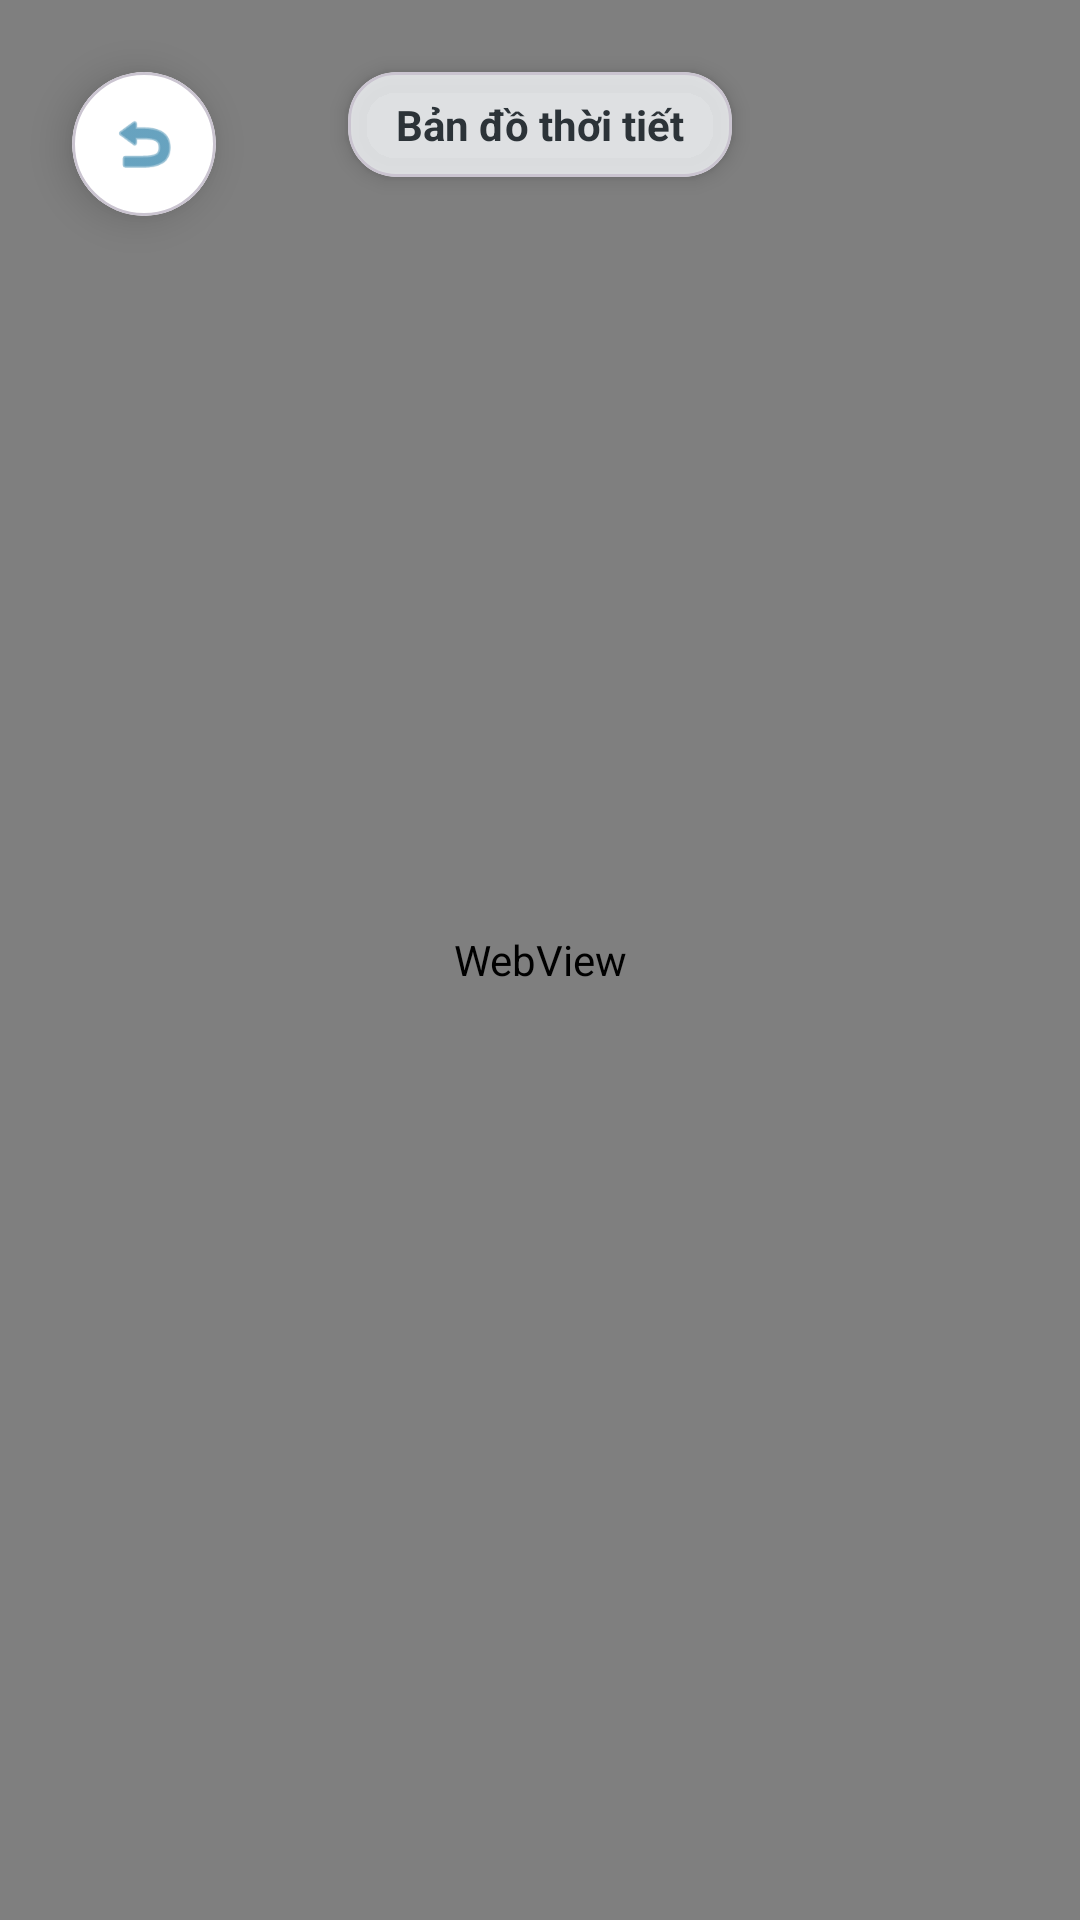

Here is an Android app screen rendered from its layout file. Give the layout XML and the strings, colors and styles it references.
<!-- AndroidManifest.xml: application theme Theme.BTQT2 -->
<!-- res/layout/activity_weather_map.xml -->
<?xml version="1.0" encoding="utf-8"?>
<androidx.constraintlayout.widget.ConstraintLayout xmlns:android="http://schemas.android.com/apk/res/android"
    xmlns:app="http://schemas.android.com/apk/res-auto"
    xmlns:tools="http://schemas.android.com/tools"
    android:layout_width="match_parent"
    android:layout_height="match_parent"
    android:background="#F7F9FC"
    tools:context=".ui.WeatherMapActivity">

    <android.webkit.WebView
        android:id="@+id/webViewMap"
        android:layout_width="0dp"
        android:layout_height="0dp"
        app:layout_constraintBottom_toBottomOf="parent"
        app:layout_constraintEnd_toEndOf="parent"
        app:layout_constraintStart_toStartOf="parent"
        app:layout_constraintTop_toTopOf="parent" />

    <com.google.android.material.card.MaterialCardView
        android:id="@+id/btnBack"
        android:layout_width="48dp"
        android:layout_height="48dp"
        android:layout_marginStart="24dp"
        android:layout_marginTop="24dp"
        android:clickable="true"
        android:focusable="true"
        app:cardBackgroundColor="#FFFFFF"
        app:cardCornerRadius="24dp"
        app:cardElevation="8dp"
        app:layout_constraintStart_toStartOf="parent"
        app:layout_constraintTop_toTopOf="parent"
        android:onClick="onBackPressed">

        <ImageView
            android:layout_width="24dp"
            android:layout_height="24dp"
            android:layout_gravity="center"
            android:src="@android:drawable/ic_menu_revert"
            app:tint="#026595" />
    </com.google.android.material.card.MaterialCardView>

    <com.google.android.material.card.MaterialCardView
        android:layout_width="wrap_content"
        android:layout_height="wrap_content"
        android:layout_marginTop="24dp"
        app:cardBackgroundColor="#CCF7F9FC"
        app:cardCornerRadius="16dp"
        app:cardElevation="4dp"
        app:layout_constraintEnd_toEndOf="parent"
        app:layout_constraintStart_toStartOf="parent"
        app:layout_constraintTop_toTopOf="parent">

        <TextView
            android:layout_width="wrap_content"
            android:layout_height="wrap_content"
            android:paddingHorizontal="16dp"
            android:paddingVertical="8dp"
            android:text="Bản đồ thời tiết"
            android:textColor="#2C3338"
            android:textStyle="bold" />
    </com.google.android.material.card.MaterialCardView>

</androidx.constraintlayout.widget.ConstraintLayout>
<!-- resources referenced by this layout -->
<resources>
  <style name="Theme.BTQT2" parent="Base.Theme.BTQT2" />
  <style name="Base.Theme.BTQT2" parent="Theme.Material3.DayNight.NoActionBar">
          
          
      </style>
</resources>
